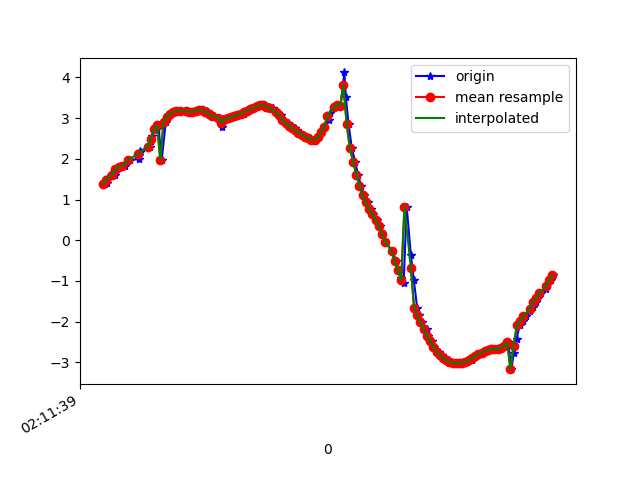

Source data for this figure (header and first rows):
1617847899316, 543542856564538, 1.373383, -2.5291739, 9.367876
1617847899327, 543542875795308, 1.409, -2.504, 9.369
1617847899331, 543542895026078, 1.559, -2.609, 9.317
1617847899369, 543542914256848, 1.617, -2.547, 9.324
1617847899377, 543542933487618, 1.599, -2.595, 9.314
1617847899389, 543542952718388, 1.746, -2.567, 9.295
1617847899410, 543542971949158, 1.808, -2.533, 9.293
1617847899439, 543542991179928, 1.819, -2.662, 9.254
1617847899471, 543543010410698, 1.974, -2.671, 9.22
1617847899524, 543543029641468, 1.991, -2.691, 9.211
1617847899527, 543543048872238, 2.095, -2.89, 9.127
1617847899531, 543543068103008, 2.178, -2.89, 9.107
1617847899535, 543543087333778, 2.195, -2.922, 9.093
1617847899596, 543543106564548, 2.293, -3.124, 9.001
1617847899600, 543543125795318, 2.433, -3.117, 8.967
1617847899603, 543543145026088, 2.438, -3.125, 8.963
1617847899606, 543543164256858, 2.556, -3.286, 8.872
1617847899639, 543543183487628, 2.74, -3.28, 8.819
1617847899648, 543543202718398, 2.821, -3.296, 8.788
1617847899668, 543543221949168, 1.962, -3.532, 8.928
1617847899694, 543543241179938, 2.908, -3.393, 8.722
1617847899700, 543543260410708, 3.035, -3.429, 8.664
1617847899723, 543543279641478, 3.101, -3.493, 8.615
1617847899747, 543543298872248, 3.148, -3.58, 8.562
1617847899768, 543543318103018, 3.17, -3.682, 8.511
1617847899789, 543543337333788, 3.182, -3.799, 8.455
1617847899827, 543543356564558, 3.18, -3.922, 8.399
1617847899829, 543543375795328, 3.166, -4.027, 8.355
1617847899858, 543543395026098, 3.151, -4.109, 8.32
1617847899863, 543543414256868, 3.151, -4.189, 8.281
1617847899879, 543543433487638, 3.167, -4.272, 8.232
1617847899892, 543543452718408, 3.185, -4.339, 8.19
1617847899901, 543543471949178, 3.196, -4.371, 8.168
1617847899921, 543543491179948, 3.193, -4.383, 8.163
1617847899948, 543543510410718, 3.172, -4.402, 8.161
1617847899958, 543543529641488, 3.141, -4.442, 8.151
1617847899976, 543543548872258, 3.101, -4.484, 8.144
1617847899996, 543543568103028, 3.056, -4.516, 8.143
1617847900020, 543543587333798, 3.014, -4.539, 8.146
1617847900041, 543543606564568, 2.785, -4.182, 8.414
1617847900053, 543543625795338, 2.972, -4.606, 8.124
1617847900072, 543543645026108, 2.977, -4.651, 8.096
1617847900090, 543543664256878, 2.994, -4.694, 8.065
1617847900114, 543543683487648, 3.016, -4.727, 8.038
1617847900129, 543543702718418, 3.044, -4.753, 8.011
1617847900151, 543543721949188, 3.076, -4.77, 7.989
1617847900179, 543543741179958, 3.109, -4.776, 7.973
1617847900191, 543543760410728, 3.143, -4.777, 7.959
1617847900207, 543543779761549, 3.179, -4.773, 7.946
1617847900224, 543543798992319, 3.216, -4.767, 7.935
1617847900243, 543543818223089, 3.255, -4.759, 7.924
1617847900261, 543543837453859, 3.29, -4.758, 7.911
1617847900280, 543543856684629, 3.314, -4.772, 7.892
1617847900308, 543543875915399, 3.32, -4.804, 7.87
1617847900319, 543543895146169, 3.306, -4.857, 7.843
1617847900338, 543543914376939, 3.281, -4.929, 7.809
1617847900359, 543543933607709, 3.242, -5.012, 7.772
1617847900381, 543543952838479, 3.181, -5.116, 7.73
1617847900395, 543543972069249, 3.103, -5.242, 7.677
1617847900414, 543543991300019, 3.087, -5.024, 7.827
1617847900433, 543544010530789, 2.95, -5.492, 7.561
... 87 more rows
